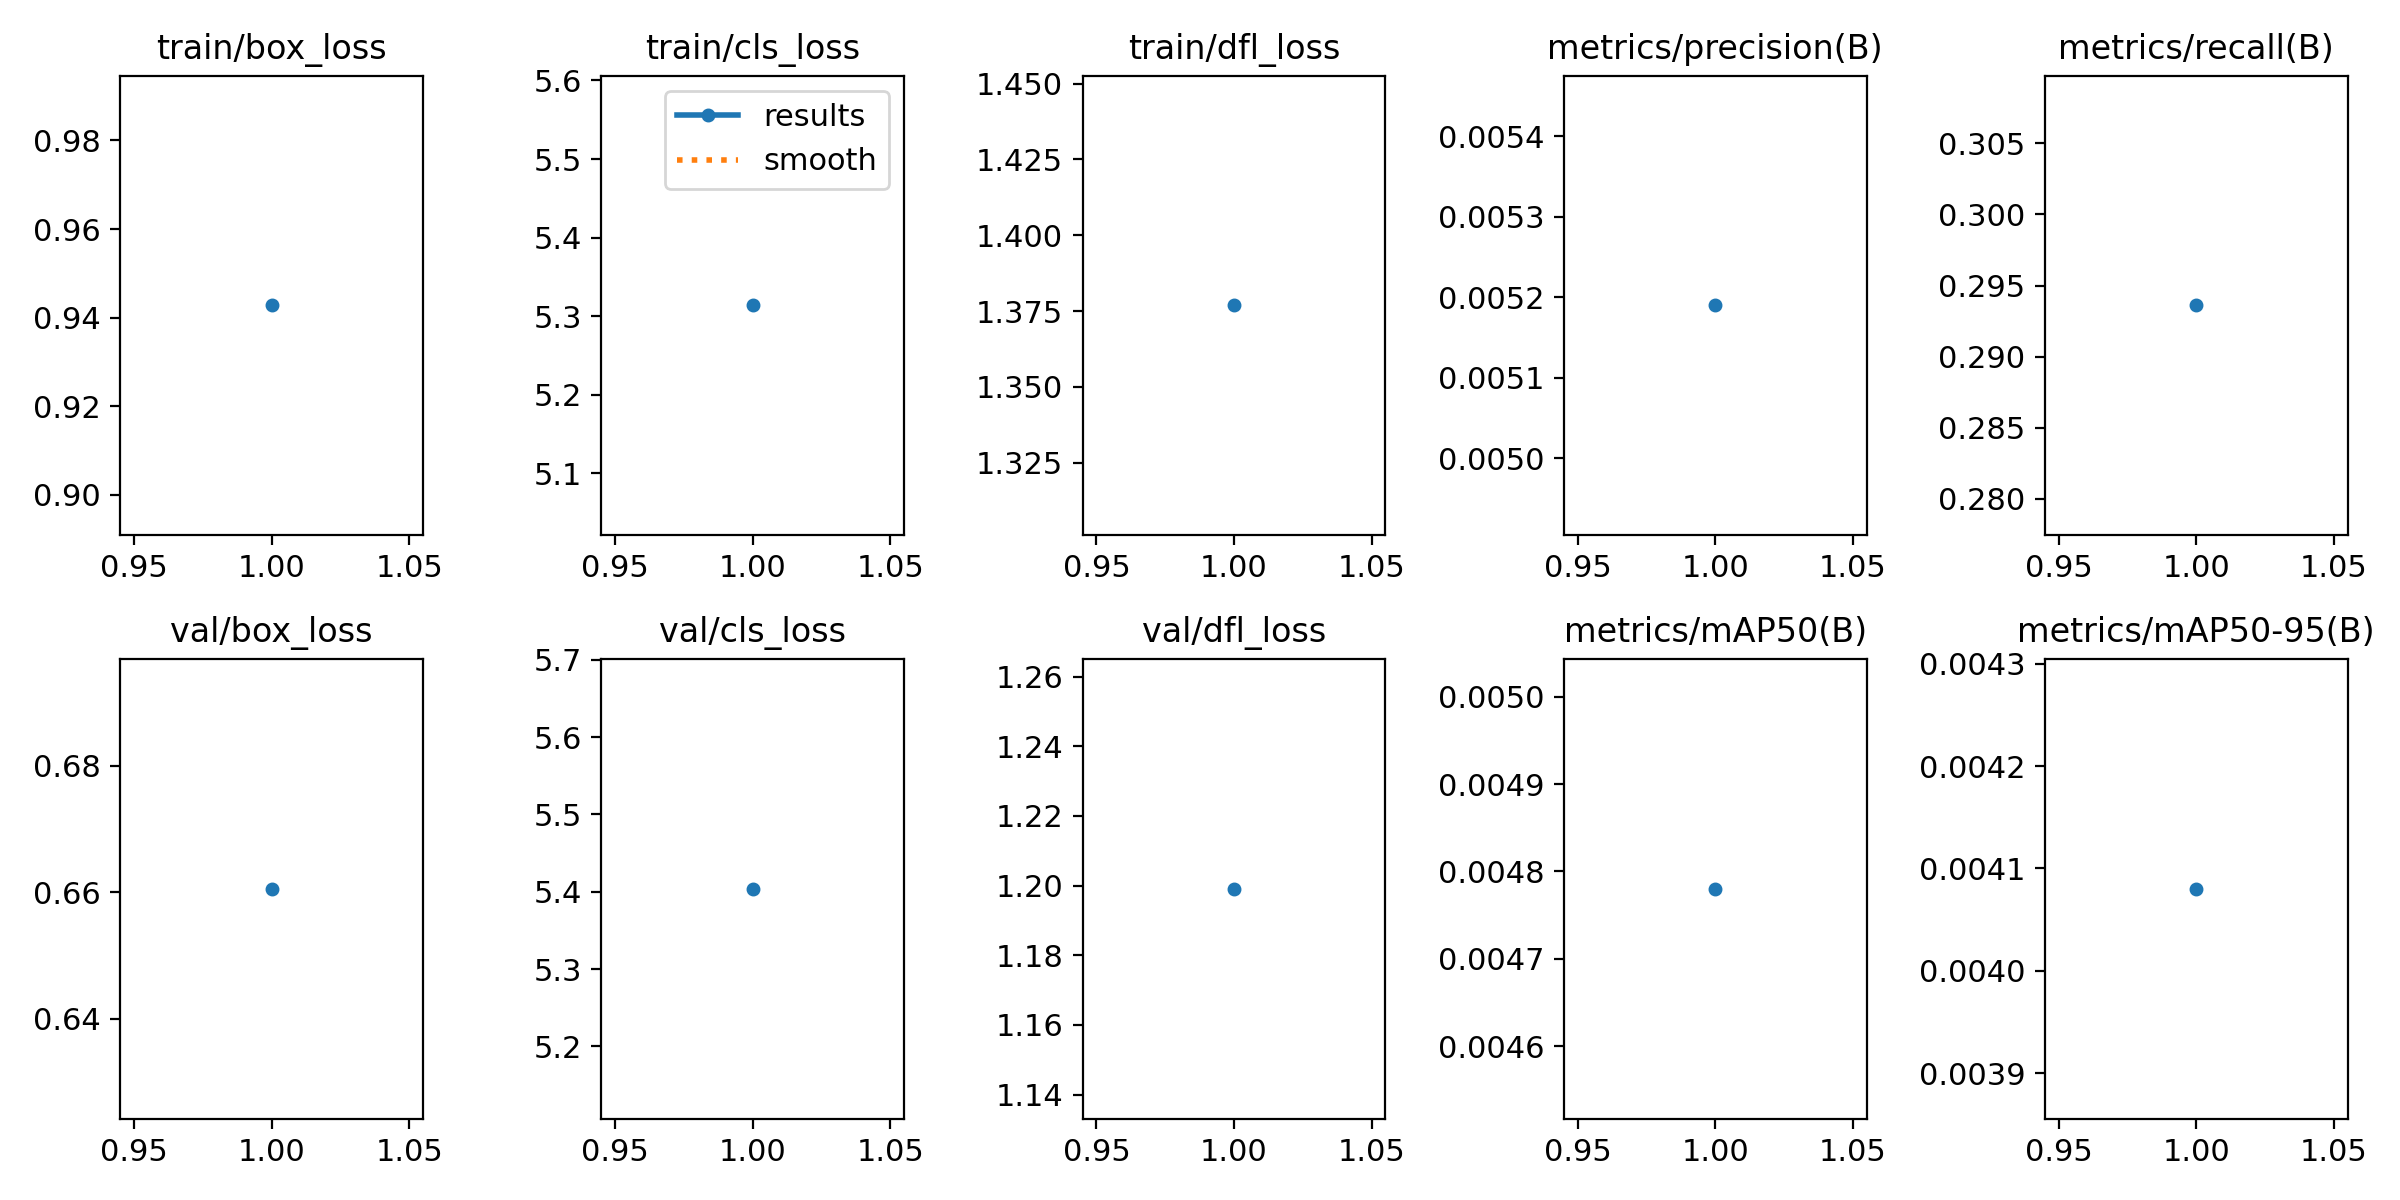

The table this chart was drawn from, first rows:
epoch, time, train/box_loss, train/cls_loss, train/dfl_loss, metrics/precision(B), metrics/recall(B), metrics/mAP50(B), metrics/mAP50-95(B), val/box_loss, val/cls_loss, val/dfl_loss, lr/pg0, lr/pg1, lr/pg2
1, 4346, 0.9428, 5.314, 1.377, 0.00519, 0.2936, 0.00478, 0.00408, 0.6605, 5.404, 1.199, 1.62898e-05, 1.62898e-05, 1.62898e-05
